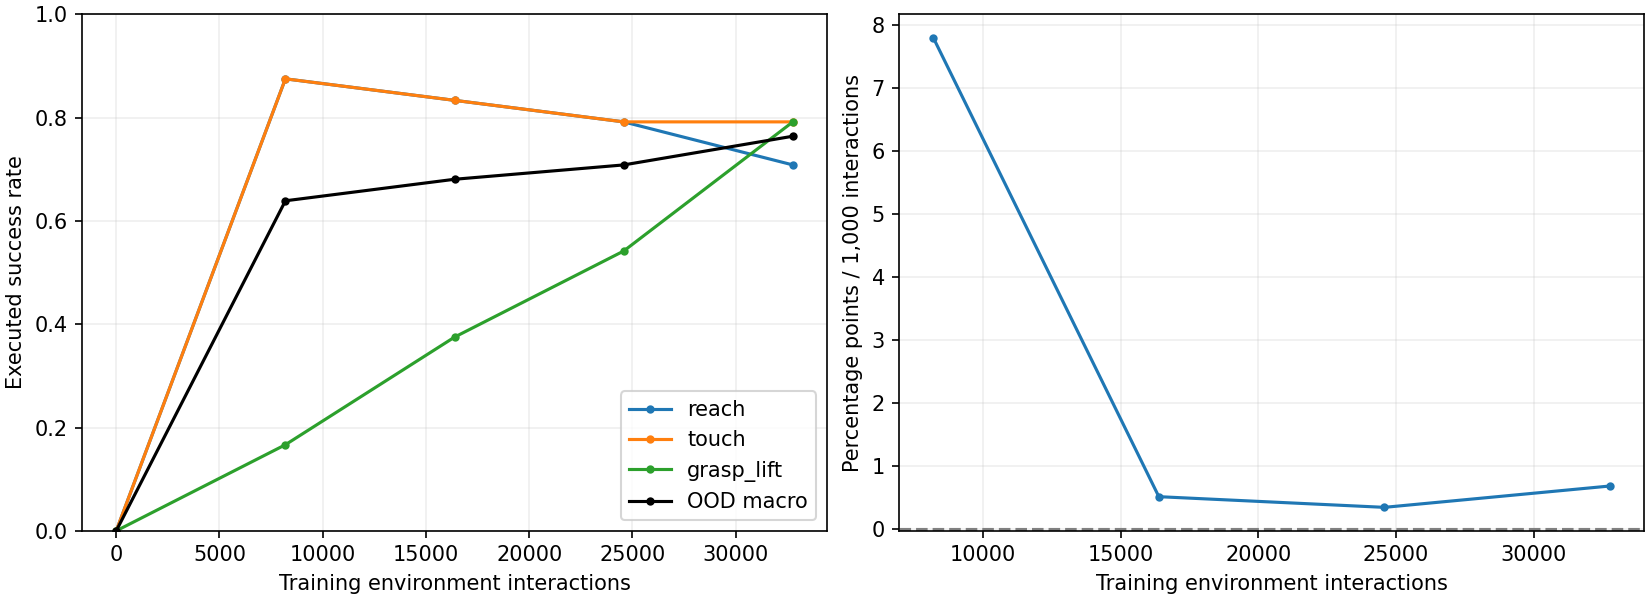

Data behind this chart, as committed beside it:
interactions, update, domain, task, success_rate, n
0, 0, iid, reach, 0.0, 6
0, 0, iid, touch, 0.0, 6
0, 0, iid, grasp_lift, 0.0, 6
0, 0, joint_physics, reach, 0.0, 6
0, 0, joint_physics, touch, 0.0, 6
0, 0, joint_physics, grasp_lift, 0.0, 6
0, 0, new_delay, reach, 0.0, 6
0, 0, new_delay, touch, 0.0, 6
0, 0, new_delay, grasp_lift, 0.0, 6
0, 0, new_dynamics, reach, 0.0, 6
0, 0, new_dynamics, touch, 0.0, 6
0, 0, new_dynamics, grasp_lift, 0.0, 6
0, 0, new_layout, reach, 0.0, 6
0, 0, new_layout, touch, 0.0, 6
0, 0, new_layout, grasp_lift, 0.0, 6
8192, 2048, iid, reach, 1.0, 6
8192, 2048, iid, touch, 1.0, 6
8192, 2048, iid, grasp_lift, 0.0, 6
8192, 2048, joint_physics, reach, 0.5, 6
8192, 2048, joint_physics, touch, 0.8333, 6
8192, 2048, joint_physics, grasp_lift, 0.0, 6
8192, 2048, new_delay, reach, 1.0, 6
8192, 2048, new_delay, touch, 1.0, 6
8192, 2048, new_delay, grasp_lift, 0.0, 6
8192, 2048, new_dynamics, reach, 1.0, 6
8192, 2048, new_dynamics, touch, 0.8333, 6
8192, 2048, new_dynamics, grasp_lift, 0.3333, 6
8192, 2048, new_layout, reach, 1.0, 6
8192, 2048, new_layout, touch, 0.8333, 6
8192, 2048, new_layout, grasp_lift, 0.3333, 6
16384, 4096, iid, reach, 1.0, 6
16384, 4096, iid, touch, 0.8333, 6
16384, 4096, iid, grasp_lift, 0.6667, 6
16384, 4096, joint_physics, reach, 0.6667, 6
16384, 4096, joint_physics, touch, 0.8333, 6
16384, 4096, joint_physics, grasp_lift, 0.5, 6
16384, 4096, new_delay, reach, 0.6667, 6
16384, 4096, new_delay, touch, 0.8333, 6
16384, 4096, new_delay, grasp_lift, 0.5, 6
16384, 4096, new_dynamics, reach, 1.0, 6
16384, 4096, new_dynamics, touch, 0.8333, 6
16384, 4096, new_dynamics, grasp_lift, 0.1667, 6
16384, 4096, new_layout, reach, 1.0, 6
16384, 4096, new_layout, touch, 0.8333, 6
16384, 4096, new_layout, grasp_lift, 0.3333, 6
24576, 6144, iid, reach, 1.0, 6
24576, 6144, iid, touch, 0.8333, 6
24576, 6144, iid, grasp_lift, 0.5, 6
24576, 6144, joint_physics, reach, 0.8333, 6
24576, 6144, joint_physics, touch, 0.8333, 6
24576, 6144, joint_physics, grasp_lift, 0.5, 6
24576, 6144, new_delay, reach, 0.3333, 6
24576, 6144, new_delay, touch, 0.8333, 6
24576, 6144, new_delay, grasp_lift, 0.5, 6
24576, 6144, new_dynamics, reach, 1.0, 6
24576, 6144, new_dynamics, touch, 0.6667, 6
24576, 6144, new_dynamics, grasp_lift, 0.5, 6
24576, 6144, new_layout, reach, 1.0, 6
24576, 6144, new_layout, touch, 0.8333, 6
24576, 6144, new_layout, grasp_lift, 0.6667, 6
... 15 more rows
